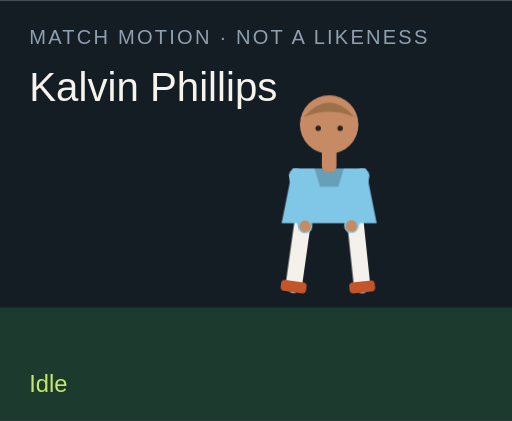
t = 0.00 s
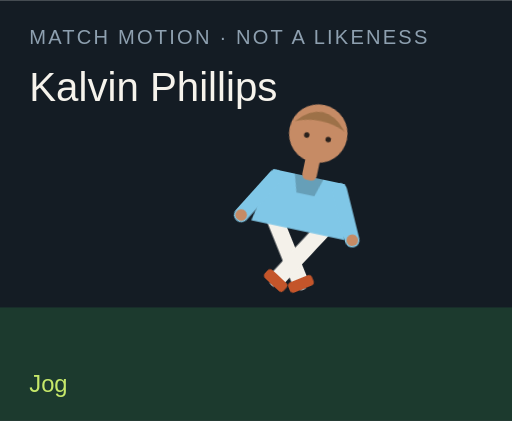
t = 1.50 s
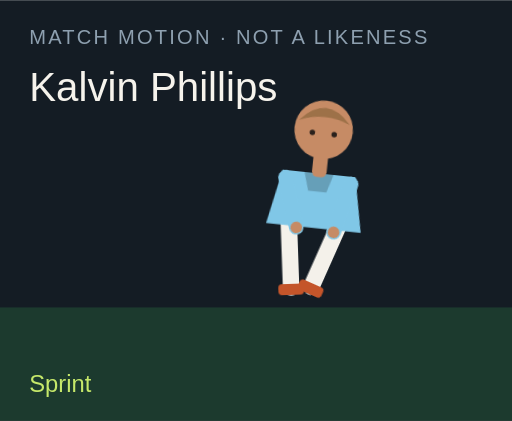
t = 3.00 s
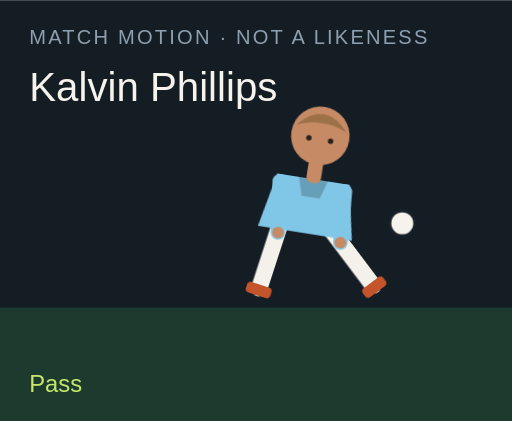
t = 4.50 s
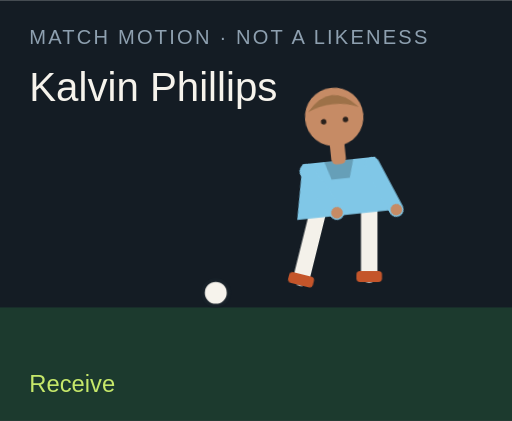
t = 6.00 s
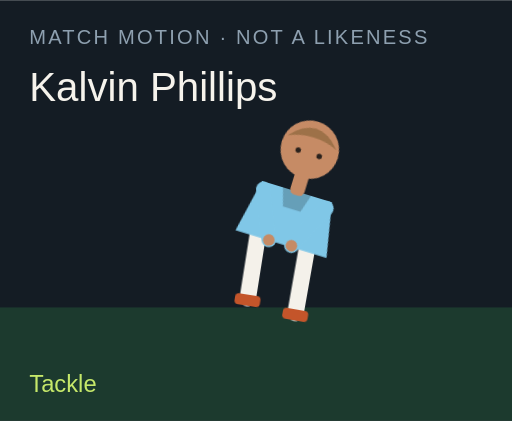
t = 7.50 s

The animated SVG that drew these frames (rendered in a browser with its animation timeline set to each time). Animation: 18 CSS @keyframes rules; one cycle of 9.00 s, repeats indefinitely.

<?xml version="1.0" encoding="UTF-8"?>
<svg xmlns="http://www.w3.org/2000/svg" viewBox="0 0 280 230" role="img">
  <style>@media (prefers-reduced-motion: reduce){animate,animateTransform{display:none}}</style>
  <rect width="280" height="230" fill="#141c24"/>
  <rect y="168" width="280" height="62" fill="#1c3a2e"/>
  <text x="16" y="24" fill="#8ea0b0" font-family="Arial,sans-serif" font-size="11" letter-spacing="1.2">MATCH MOTION · NOT A LIKENESS</text>
  <text x="16" y="55" fill="#f6f3ec" font-family="Impact,sans-serif" font-size="22">Kalvin Phillips</text>
  <circle r="7" fill="#f6f3ec" stroke="#172028" stroke-width="2" id="motion-6392" cx="150" cy="160" opacity="0">
    
    
    
  </circle>
  <g transform="translate(132 40)">
    <g id="motion-6414" transform="rotate(0 48 90)">
      
      <g id="motion-6416" transform="translate(0 0)">
        
        <g transform="translate(34 78)"><g id="motion-6418" transform="rotate(8)"><path d="M0 0 V38" stroke="#f4f1ea" stroke-width="9" stroke-linecap="round"/><rect x="-7" y="36" width="14" height="6" rx="2" fill="#c4552a"/></g></g>
        <g transform="translate(62 78)"><g id="motion-6420" transform="rotate(-6)"><path d="M0 0 V38" stroke="#f4f1ea" stroke-width="9" stroke-linecap="round"/><rect x="-7" y="36" width="14" height="6" rx="2" fill="#c4552a"/></g></g>
        <path d="M28 52 h40 l6 30 H22 Z" fill="#80c7e7"/>
        <path d="M40 52 h16 l-3 10 H43 Z" fill="#000" opacity=".2"/>
        <g transform="translate(30 56)"><g id="motion-6422" transform="rotate(-10)"><path d="M0 0 V28" stroke="#80c7e7" stroke-width="8" stroke-linecap="round"/><circle cx="0" cy="28" r="3.2" fill="#c68b65"/></g></g>
        <g transform="translate(66 56)"><g id="motion-6424" transform="rotate(12)"><path d="M0 0 V28" stroke="#80c7e7" stroke-width="8" stroke-linecap="round"/><circle cx="0" cy="28" r="3.2" fill="#c68b65"/></g></g>
        <rect x="44" y="40" width="8" height="14" rx="3" fill="#c68b65"/>
        <circle cx="48" cy="28" r="16" fill="#c68b65"/>
        <path d="M34 24 Q48 8 62 24 Q48 18 34 24" fill="#9d7148"/>
        <circle cx="42" cy="30" r="1.5" fill="#2a211c"/><circle cx="54" cy="30" r="1.5" fill="#2a211c"/>
      </g>
    </g>
  </g>
  <text x="16" y="214" fill="#c6e86a" font-family="Arial,sans-serif" font-size="13" opacity="1" id="motion-6396">Idle</text><text x="16" y="214" fill="#c6e86a" font-family="Arial,sans-serif" font-size="13" opacity="0" id="motion-6398">Jog</text><text x="16" y="214" fill="#c6e86a" font-family="Arial,sans-serif" font-size="13" opacity="0" id="motion-6400">Sprint</text><text x="16" y="214" fill="#c6e86a" font-family="Arial,sans-serif" font-size="13" opacity="0" id="motion-6402">Dribble</text><text x="16" y="214" fill="#c6e86a" font-family="Arial,sans-serif" font-size="13" opacity="0" id="motion-6404">Pass</text><text x="16" y="214" fill="#c6e86a" font-family="Arial,sans-serif" font-size="13" opacity="0" id="motion-6406">Shoot</text><text x="16" y="214" fill="#c6e86a" font-family="Arial,sans-serif" font-size="13" opacity="0" id="motion-6408">Receive</text><text x="16" y="214" fill="#c6e86a" font-family="Arial,sans-serif" font-size="13" opacity="0" id="motion-6410">Tackle</text><text x="16" y="214" fill="#c6e86a" font-family="Arial,sans-serif" font-size="13" opacity="0" id="motion-6412">Arms wide</text>
<style>@keyframes track-6393{0%{cx:150px}11.1%{cx:156px}22.2%{cx:164px}33.300000000000004%{cx:142px}44.4%{cx:190px}55.60000000000001%{cx:250px}66.7%{cx:118px}77.8%{cx:150px}88.9%{cx:150px}100%{cx:150px}}@keyframes track-6394{0%{cy:160px}11.1%{cy:158px}22.2%{cy:154px}33.300000000000004%{cy:156px}44.4%{cy:148px}55.60000000000001%{cy:96px}66.7%{cy:160px}77.8%{cy:160px}88.9%{cy:160px}100%{cy:160px}}@keyframes track-6395{0%{opacity:0}11.1%{opacity:0}22.2%{opacity:0}33.300000000000004%{opacity:1}44.4%{opacity:1}55.60000000000001%{opacity:1}66.7%{opacity:1}77.8%{opacity:0}88.9%{opacity:0}100%{opacity:0}}@keyframes track-6397{0%{opacity:1}11.1%{opacity:0}22.2%{opacity:0}33.300000000000004%{opacity:0}44.4%{opacity:0}55.60000000000001%{opacity:0}66.7%{opacity:0}77.8%{opacity:0}88.9%{opacity:0}100%{opacity:1}}@keyframes track-6399{0%{opacity:0}11.1%{opacity:1}22.2%{opacity:0}33.300000000000004%{opacity:0}44.4%{opacity:0}55.60000000000001%{opacity:0}66.7%{opacity:0}77.8%{opacity:0}88.9%{opacity:0}100%{opacity:0}}@keyframes track-6401{0%{opacity:0}11.1%{opacity:0}22.2%{opacity:1}33.300000000000004%{opacity:0}44.4%{opacity:0}55.60000000000001%{opacity:0}66.7%{opacity:0}77.8%{opacity:0}88.9%{opacity:0}100%{opacity:0}}@keyframes track-6403{0%{opacity:0}11.1%{opacity:0}22.2%{opacity:0}33.300000000000004%{opacity:1}44.4%{opacity:0}55.60000000000001%{opacity:0}66.7%{opacity:0}77.8%{opacity:0}88.9%{opacity:0}100%{opacity:0}}@keyframes track-6405{0%{opacity:0}11.1%{opacity:0}22.2%{opacity:0}33.300000000000004%{opacity:0}44.4%{opacity:1}55.60000000000001%{opacity:0}66.7%{opacity:0}77.8%{opacity:0}88.9%{opacity:0}100%{opacity:0}}@keyframes track-6407{0%{opacity:0}11.1%{opacity:0}22.2%{opacity:0}33.300000000000004%{opacity:0}44.4%{opacity:0}55.60000000000001%{opacity:1}66.7%{opacity:0}77.8%{opacity:0}88.9%{opacity:0}100%{opacity:0}}@keyframes track-6409{0%{opacity:0}11.1%{opacity:0}22.2%{opacity:0}33.300000000000004%{opacity:0}44.4%{opacity:0}55.60000000000001%{opacity:0}66.7%{opacity:1}77.8%{opacity:0}88.9%{opacity:0}100%{opacity:0}}@keyframes track-6411{0%{opacity:0}11.1%{opacity:0}22.2%{opacity:0}33.300000000000004%{opacity:0}44.4%{opacity:0}55.60000000000001%{opacity:0}66.7%{opacity:0}77.8%{opacity:1}88.9%{opacity:0}100%{opacity:0}}@keyframes track-6413{0%{opacity:0}11.1%{opacity:0}22.2%{opacity:0}33.300000000000004%{opacity:0}44.4%{opacity:0}55.60000000000001%{opacity:0}66.7%{opacity:0}77.8%{opacity:0}88.9%{opacity:1}100%{opacity:0}}@keyframes track-6415{0%{transform:rotate(0deg)}11.1%{transform:rotate(8deg)}22.2%{transform:rotate(16deg)}33.300000000000004%{transform:rotate(6deg)}44.4%{transform:rotate(4deg)}55.60000000000001%{transform:rotate(14deg)}66.7%{transform:rotate(-6deg)}77.8%{transform:rotate(34deg)}88.9%{transform:rotate(0deg)}100%{transform:rotate(0deg)}}@keyframes track-6417{0%{transform:translate(0px,0px)}11.1%{transform:translate(0px,-3px)}22.2%{transform:translate(0px,-6px)}33.300000000000004%{transform:translate(0px,-2px)}44.4%{transform:translate(0px,2px)}55.60000000000001%{transform:translate(0px,-4px)}66.7%{transform:translate(0px,1px)}77.8%{transform:translate(0px,10px)}88.9%{transform:translate(0px,-8px)}100%{transform:translate(0px,0px)}}@keyframes track-6419{0%{transform:rotate(8deg)}11.1%{transform:rotate(-26deg)}22.2%{transform:rotate(-42deg)}33.300000000000004%{transform:rotate(-8deg)}44.4%{transform:rotate(6deg)}55.60000000000001%{transform:rotate(12deg)}66.7%{transform:rotate(20deg)}77.8%{transform:rotate(-8deg)}88.9%{transform:rotate(-8deg)}100%{transform:rotate(8deg)}}@keyframes track-6421{0%{transform:rotate(-6deg)}11.1%{transform:rotate(24deg)}22.2%{transform:rotate(38deg)}33.300000000000004%{transform:rotate(18deg)}44.4%{transform:rotate(-38deg)}55.60000000000001%{transform:rotate(-54deg)}66.7%{transform:rotate(6deg)}77.8%{transform:rotate(-22deg)}88.9%{transform:rotate(8deg)}100%{transform:rotate(-6deg)}}@keyframes track-6423{0%{transform:rotate(-10deg)}11.1%{transform:rotate(24deg)}22.2%{transform:rotate(36deg)}33.300000000000004%{transform:rotate(-18deg)}44.4%{transform:rotate(10deg)}55.60000000000001%{transform:rotate(-24deg)}66.7%{transform:rotate(-30deg)}77.8%{transform:rotate(12deg)}88.9%{transform:rotate(-58deg)}100%{transform:rotate(-10deg)}}@keyframes track-6425{0%{transform:rotate(12deg)}11.1%{transform:rotate(-20deg)}22.2%{transform:rotate(-32deg)}33.300000000000004%{transform:rotate(14deg)}44.4%{transform:rotate(-26deg)}55.60000000000001%{transform:rotate(18deg)}66.7%{transform:rotate(-22deg)}77.8%{transform:rotate(-6deg)}88.9%{transform:rotate(58deg)}100%{transform:rotate(12deg)}}@media(prefers-reduced-motion:no-preference){#motion-6392{animation:track-6393 9s linear infinite both,track-6394 9s linear infinite both,track-6395 9s steps(1,end) infinite both}#motion-6396{animation:track-6397 9s steps(1,end) infinite both}#motion-6398{animation:track-6399 9s steps(1,end) infinite both}#motion-6400{animation:track-6401 9s steps(1,end) infinite both}#motion-6402{animation:track-6403 9s steps(1,end) infinite both}#motion-6404{animation:track-6405 9s steps(1,end) infinite both}#motion-6406{animation:track-6407 9s steps(1,end) infinite both}#motion-6408{animation:track-6409 9s steps(1,end) infinite both}#motion-6410{animation:track-6411 9s steps(1,end) infinite both}#motion-6412{animation:track-6413 9s steps(1,end) infinite both}#motion-6414{animation:track-6415 9s linear infinite both}#motion-6416{animation:track-6417 9s linear infinite both}#motion-6418{animation:track-6419 9s linear infinite both}#motion-6420{animation:track-6421 9s linear infinite both}#motion-6422{animation:track-6423 9s linear infinite both}#motion-6424{animation:track-6425 9s linear infinite both}}</style></svg>
